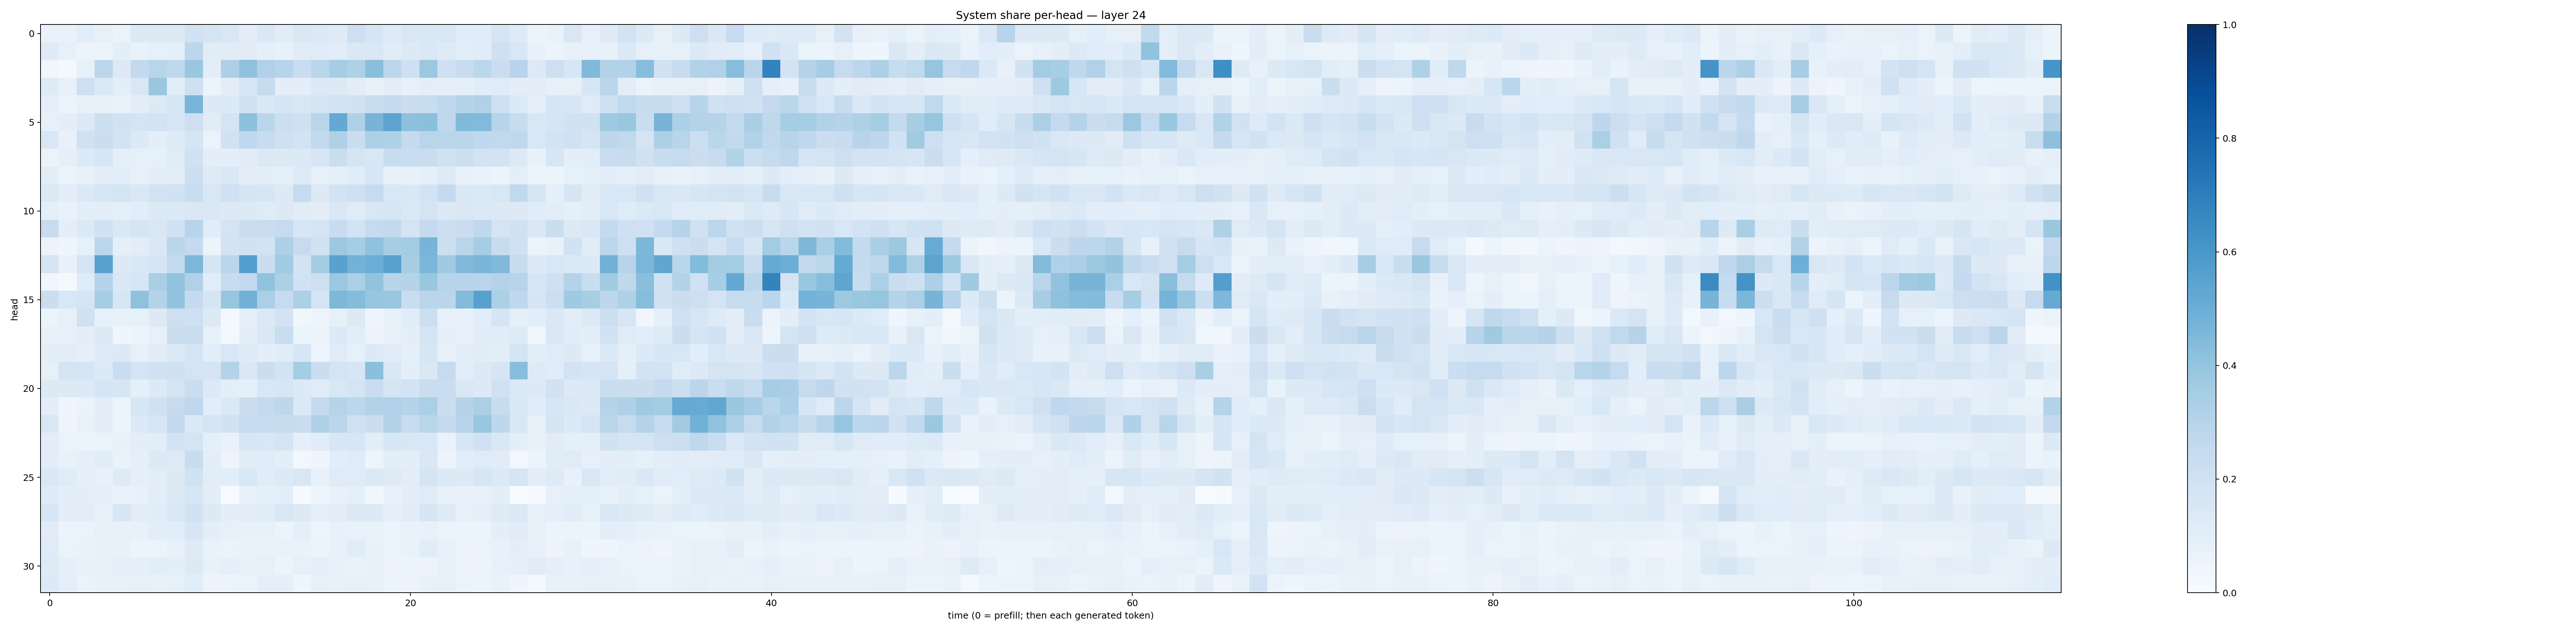

The table this chart was drawn from, first rows:
0.06773875, 0.06927723, 0.10729006, 0.0853724, 0.06481802, 0.13341956, 0.12798786, 0.12612683, 0.1952793, 0.17222369, 0.15153064, 0.10362241, 0.14256543, 0.110356696, 0.14416666, 0.1308908, 0.12358244, 0.21307968, 0.16886948, 0.123706184, 0.14928758, 0.1452926, 0.15597902, 0.114811786
0.1244, 0.07873, 0.05576, 0.05648, 0.09379, 0.06941, 0.08584, 0.08773, 0.2781, 0.1108, 0.1115, 0.1111, 0.08689, 0.07586, 0.1131, 0.1192, 0.1036, 0.1438, 0.1426, 0.1151, 0.1323, 0.1414, 0.1225, 0.1074
0.03356, 0.01863, 0.08469, 0.281, 0.1291, 0.2601, 0.2898, 0.2667, 0.3859, 0.1038, 0.3287, 0.4136, 0.3186, 0.2931, 0.2323, 0.2882, 0.3528, 0.3234, 0.4254, 0.2786, 0.2057, 0.3812, 0.2071, 0.2396
0.1227, 0.08016, 0.2119, 0.137, 0.09406, 0.1505, 0.3853, 0.1056, 0.2075, 0.0622, 0.1035, 0.1571, 0.2433, 0.09451, 0.1003, 0.1349, 0.129, 0.1036, 0.07433, 0.1028, 0.07801, 0.09881, 0.09374, 0.09074
0.09314, 0.05115, 0.07868, 0.07269, 0.0673, 0.1021, 0.1277, 0.1585, 0.4663, 0.1269, 0.1361, 0.1881, 0.1407, 0.17, 0.1503, 0.1751, 0.186, 0.1909, 0.2308, 0.2532, 0.2261, 0.2319, 0.2707, 0.2969
0.08448, 0.09739, 0.1378, 0.218, 0.193, 0.173, 0.1848, 0.1607, 0.2148, 0.1106, 0.1776, 0.4175, 0.2827, 0.2161, 0.2079, 0.293, 0.5197, 0.323, 0.4709, 0.5454, 0.4166, 0.4215, 0.2667, 0.4478
0.1531, 0.07302, 0.1975, 0.2252, 0.1858, 0.1335, 0.09452, 0.1238, 0.1647, 0.0654, 0.1933, 0.2674, 0.2366, 0.2046, 0.1803, 0.261, 0.3206, 0.224, 0.3247, 0.3206, 0.2515, 0.2924, 0.2912, 0.2833
0.06449, 0.08973, 0.1357, 0.1605, 0.0905, 0.08349, 0.08262, 0.1182, 0.1985, 0.1002, 0.1013, 0.1122, 0.1379, 0.1299, 0.1339, 0.1627, 0.2198, 0.1673, 0.1517, 0.2392, 0.2318, 0.2286, 0.1958, 0.2163
0.1053, 0.06137, 0.07655, 0.1051, 0.1081, 0.07979, 0.1008, 0.1044, 0.2182, 0.1235, 0.1428, 0.0942, 0.09859, 0.08786, 0.1214, 0.08328, 0.08644, 0.1149, 0.1612, 0.07577, 0.07138, 0.09319, 0.122, 0.07232
0.1403, 0.1053, 0.1395, 0.1638, 0.1731, 0.1456, 0.1825, 0.191, 0.2341, 0.1499, 0.2004, 0.1646, 0.1599, 0.1283, 0.2494, 0.1307, 0.1866, 0.2097, 0.2465, 0.1539, 0.1455, 0.1808, 0.2525, 0.1458
0.08618, 0.0692, 0.094, 0.09807, 0.08666, 0.1059, 0.1276, 0.1374, 0.1474, 0.1418, 0.1303, 0.1273, 0.1194, 0.1291, 0.1133, 0.1025, 0.1406, 0.1174, 0.1531, 0.1615, 0.1382, 0.1776, 0.1267, 0.1505
0.2389, 0.09776, 0.1341, 0.1946, 0.1461, 0.1691, 0.15, 0.1904, 0.2953, 0.115, 0.1783, 0.2226, 0.2279, 0.2476, 0.1593, 0.178, 0.2358, 0.1869, 0.2492, 0.2589, 0.1732, 0.251, 0.2185, 0.2295
0.0582, 0.04414, 0.08515, 0.2792, 0.09088, 0.103, 0.147, 0.2888, 0.255, 0.06174, 0.1819, 0.1907, 0.1842, 0.328, 0.2458, 0.1878, 0.3772, 0.353, 0.4069, 0.3507, 0.3587, 0.4689, 0.2185, 0.2898
0.175, 0.07322, 0.1722, 0.5543, 0.1264, 0.1435, 0.1712, 0.2548, 0.4532, 0.167, 0.289, 0.5695, 0.2258, 0.3644, 0.1831, 0.3573, 0.5526, 0.477, 0.4981, 0.554, 0.3412, 0.4588, 0.3686, 0.4463
0.03728, 0.01378, 0.1139, 0.3032, 0.1416, 0.1635, 0.3384, 0.4057, 0.3176, 0.1055, 0.2365, 0.2602, 0.4032, 0.3302, 0.194, 0.2115, 0.3794, 0.3354, 0.4042, 0.294, 0.3023, 0.384, 0.2963, 0.294
0.2252, 0.1551, 0.1686, 0.351, 0.1568, 0.411, 0.307, 0.4018, 0.2528, 0.1712, 0.3945, 0.4834, 0.3329, 0.2479, 0.3286, 0.1727, 0.4533, 0.4342, 0.3939, 0.3896, 0.2326, 0.2825, 0.2827, 0.4382
0.05168, 0.07891, 0.1965, 0.08103, 0.07043, 0.08592, 0.1311, 0.2135, 0.2062, 0.1272, 0.01662, 0.09082, 0.138, 0.1814, 0.03158, 0.04861, 0.08309, 0.1289, 0.04123, 0.07106, 0.1146, 0.2167, 0.08139, 0.07698
0.07502, 0.08488, 0.09792, 0.1318, 0.04573, 0.05504, 0.084, 0.221, 0.2339, 0.0829, 0.0205, 0.09793, 0.1408, 0.2313, 0.05913, 0.05357, 0.1366, 0.1093, 0.05483, 0.08178, 0.09393, 0.1766, 0.08716, 0.07927
0.09389, 0.1027, 0.08805, 0.1242, 0.1271, 0.0806, 0.1104, 0.1392, 0.1778, 0.1065, 0.156, 0.1216, 0.09778, 0.1136, 0.1575, 0.04739, 0.1205, 0.08502, 0.1319, 0.1141, 0.09178, 0.1608, 0.08162, 0.1017
0.08361, 0.1751, 0.1683, 0.1337, 0.2322, 0.1776, 0.1927, 0.2103, 0.1769, 0.1776, 0.306, 0.1414, 0.2244, 0.1851, 0.3541, 0.2234, 0.173, 0.1606, 0.4196, 0.1409, 0.09837, 0.1483, 0.248, 0.1071
0.1297, 0.1298, 0.1366, 0.1695, 0.1569, 0.09153, 0.1277, 0.172, 0.2237, 0.135, 0.09957, 0.08997, 0.1532, 0.163, 0.1367, 0.1186, 0.1553, 0.1779, 0.2274, 0.1669, 0.1852, 0.2282, 0.2283, 0.1479
0.09617, 0.04469, 0.06621, 0.1007, 0.06226, 0.1626, 0.199, 0.2422, 0.2662, 0.1089, 0.1372, 0.2195, 0.2573, 0.276, 0.1389, 0.2537, 0.3045, 0.2795, 0.3127, 0.3202, 0.3009, 0.3341, 0.2249, 0.2983
0.149, 0.03994, 0.0687, 0.1002, 0.05141, 0.1349, 0.1606, 0.2579, 0.1396, 0.171, 0.1923, 0.2491, 0.2394, 0.2371, 0.2298, 0.3192, 0.2835, 0.2001, 0.2243, 0.309, 0.2398, 0.2859, 0.2522, 0.2964
0.1031, 0.06428, 0.05087, 0.06629, 0.07196, 0.1003, 0.107, 0.1814, 0.1788, 0.09028, 0.06861, 0.1626, 0.1525, 0.1744, 0.08988, 0.1163, 0.1563, 0.1577, 0.1048, 0.1606, 0.1519, 0.1546, 0.06686, 0.1568
0.1022, 0.07708, 0.09351, 0.1155, 0.06882, 0.08951, 0.1276, 0.1237, 0.2404, 0.09848, 0.04739, 0.1131, 0.1209, 0.09902, 0.0244, 0.04257, 0.108, 0.119, 0.05029, 0.09858, 0.09718, 0.1416, 0.05844, 0.1038
0.143, 0.1192, 0.08818, 0.07384, 0.1229, 0.08912, 0.1024, 0.129, 0.191, 0.106, 0.1086, 0.1545, 0.1146, 0.1329, 0.1486, 0.07627, 0.1179, 0.1195, 0.1398, 0.1222, 0.1039, 0.1657, 0.136, 0.131
0.1234, 0.09629, 0.09408, 0.08861, 0.06656, 0.07705, 0.1047, 0.127, 0.1587, 0.09918, 0.002983, 0.08048, 0.08818, 0.09452, 0.006334, 0.04393, 0.07467, 0.09241, 0.03643, 0.07531, 0.09595, 0.1207, 0.08138, 0.0729
0.1574, 0.1007, 0.1052, 0.08579, 0.1597, 0.1048, 0.1144, 0.148, 0.19, 0.1268, 0.1008, 0.102, 0.1159, 0.1519, 0.1279, 0.08659, 0.1038, 0.1287, 0.13, 0.09023, 0.1112, 0.1679, 0.1235, 0.08214
0.1131, 0.05692, 0.06622, 0.08067, 0.07366, 0.07212, 0.1078, 0.1059, 0.1589, 0.09942, 0.08286, 0.07355, 0.07612, 0.05877, 0.08964, 0.04811, 0.07356, 0.06803, 0.06807, 0.05084, 0.0703, 0.07205, 0.06542, 0.05639
0.118, 0.06293, 0.06918, 0.07125, 0.07313, 0.05262, 0.05693, 0.07309, 0.124, 0.06974, 0.06346, 0.06764, 0.06651, 0.06921, 0.06921, 0.06052, 0.07252, 0.1133, 0.07507, 0.06193, 0.06859, 0.1164, 0.07264, 0.05586
0.1235, 0.08903, 0.07457, 0.07353, 0.08882, 0.08971, 0.1062, 0.09907, 0.1271, 0.07765, 0.09103, 0.07767, 0.07814, 0.06007, 0.08198, 0.08821, 0.0717, 0.06807, 0.07067, 0.05765, 0.05932, 0.05711, 0.08266, 0.05636
0.1333, 0.08707, 0.06574, 0.07671, 0.07316, 0.08012, 0.07541, 0.08379, 0.1089, 0.05749, 0.05457, 0.06629, 0.09203, 0.09065, 0.04356, 0.08245, 0.07632, 0.07942, 0.07241, 0.05421, 0.05859, 0.07436, 0.08319, 0.06094
